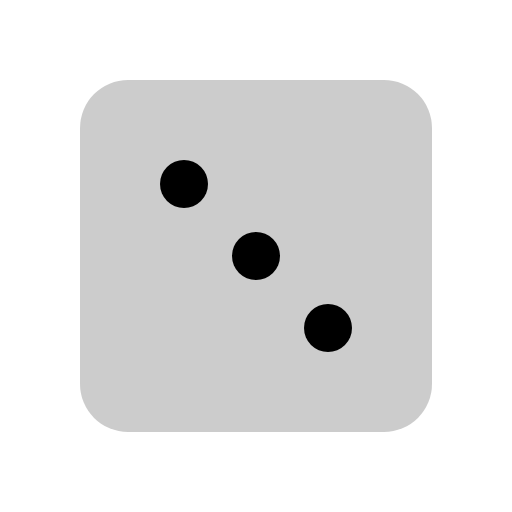
t = 0.00 s
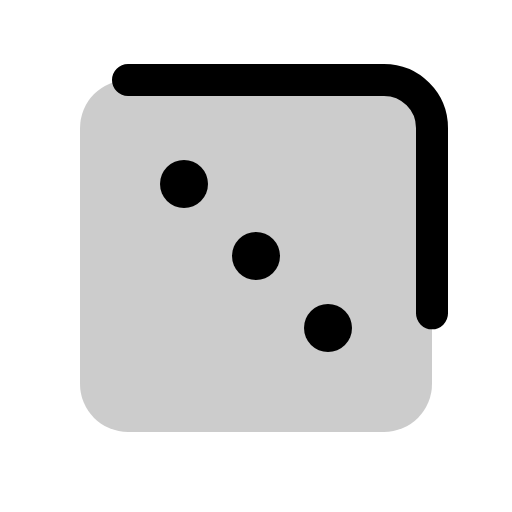
t = 0.38 s
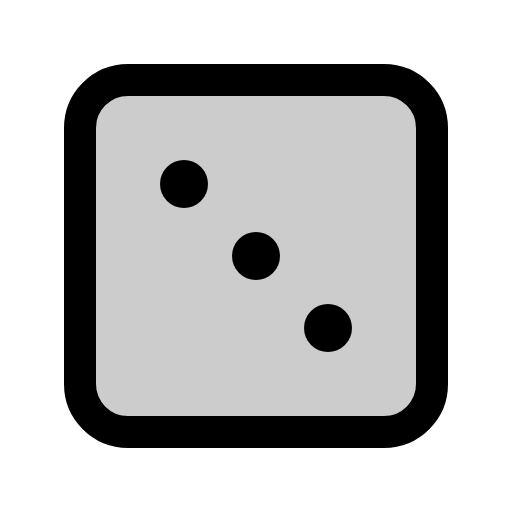
t = 1.13 s
t = 1.50 s: frame unchanged from t = 1.13 s, image omitted
t = 1.88 s: frame unchanged from t = 1.13 s, image omitted
t = 2.63 s: frame unchanged from t = 1.13 s, image omitted

The animated SVG that drew these frames (rendered in a browser with its animation timeline set to each time). Animation: 1 CSS @keyframes rule; one cycle of 3.00 s, repeats indefinitely.

<svg xmlns="http://www.w3.org/2000/svg" viewBox="0 0 256 256">
  <style>
    .draw-line {
      stroke-dasharray: 2000;
      stroke-dashoffset: 0;
    }
    svg:hover .draw-line {
      animation: phosphor-draw-in 3s ease-in-out infinite alternate;
    }
    @keyframes phosphor-draw-in {
      0%   { stroke-dashoffset: 2000; }
      50%  { stroke-dashoffset: 0; }
      100% { stroke-dashoffset: 0; }
    }
  </style><rect width="256" height="256" fill="none"/><rect x="40" y="40" width="176" height="176" rx="24" opacity="0.2"/><rect x="40" y="40" width="176" height="176" rx="24" fill="none" stroke="currentColor" stroke-linecap="round" stroke-linejoin="round" stroke-width="16" class="draw-line"/><circle cx="92" cy="92" r="12"/><circle cx="128" cy="128" r="12"/><circle cx="164" cy="164" r="12"/></svg>
